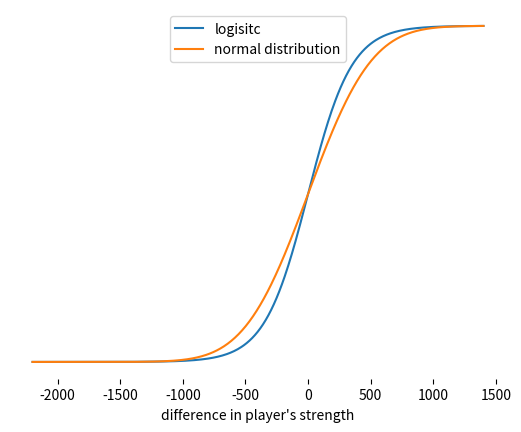

Generate this figure with matplotlib:
import matplotlib.pyplot as plt
import matplotlib.mlab as mlab
from scipy.stats import norm
import numpy as np
def logistic(x):
    y = (1 / (1 + pow(10, -(x) / 400)))
    return (y)
from scipy.stats import norm
ax=plt.axes(frameon=False)
x=np.linspace(-2200,1400,500)
#x1=plt.plot(x,mlab.normpdf(x,-400,np.sqrt(2)*400),label='difference of the player\'s strength')
x2=np.linspace(0,1400,500)
x1=plt.plot(x,logistic(x),label='logisitc')
x3=plt.plot(x,norm.cdf(x/400),label='normal distribution')
#plt.fill_between(x2,mlab.norm(x2,-400,np.sqrt(2)*400),facecolor='red')
#x2=plt.plot(x,mlab.normpdf(x,1900,400),label='player2 strength')
plt.xlabel("difference in player's strength")
ax.axes.get_yaxis().set_visible(False)
plt.legend(loc='upper center')
plt.show()